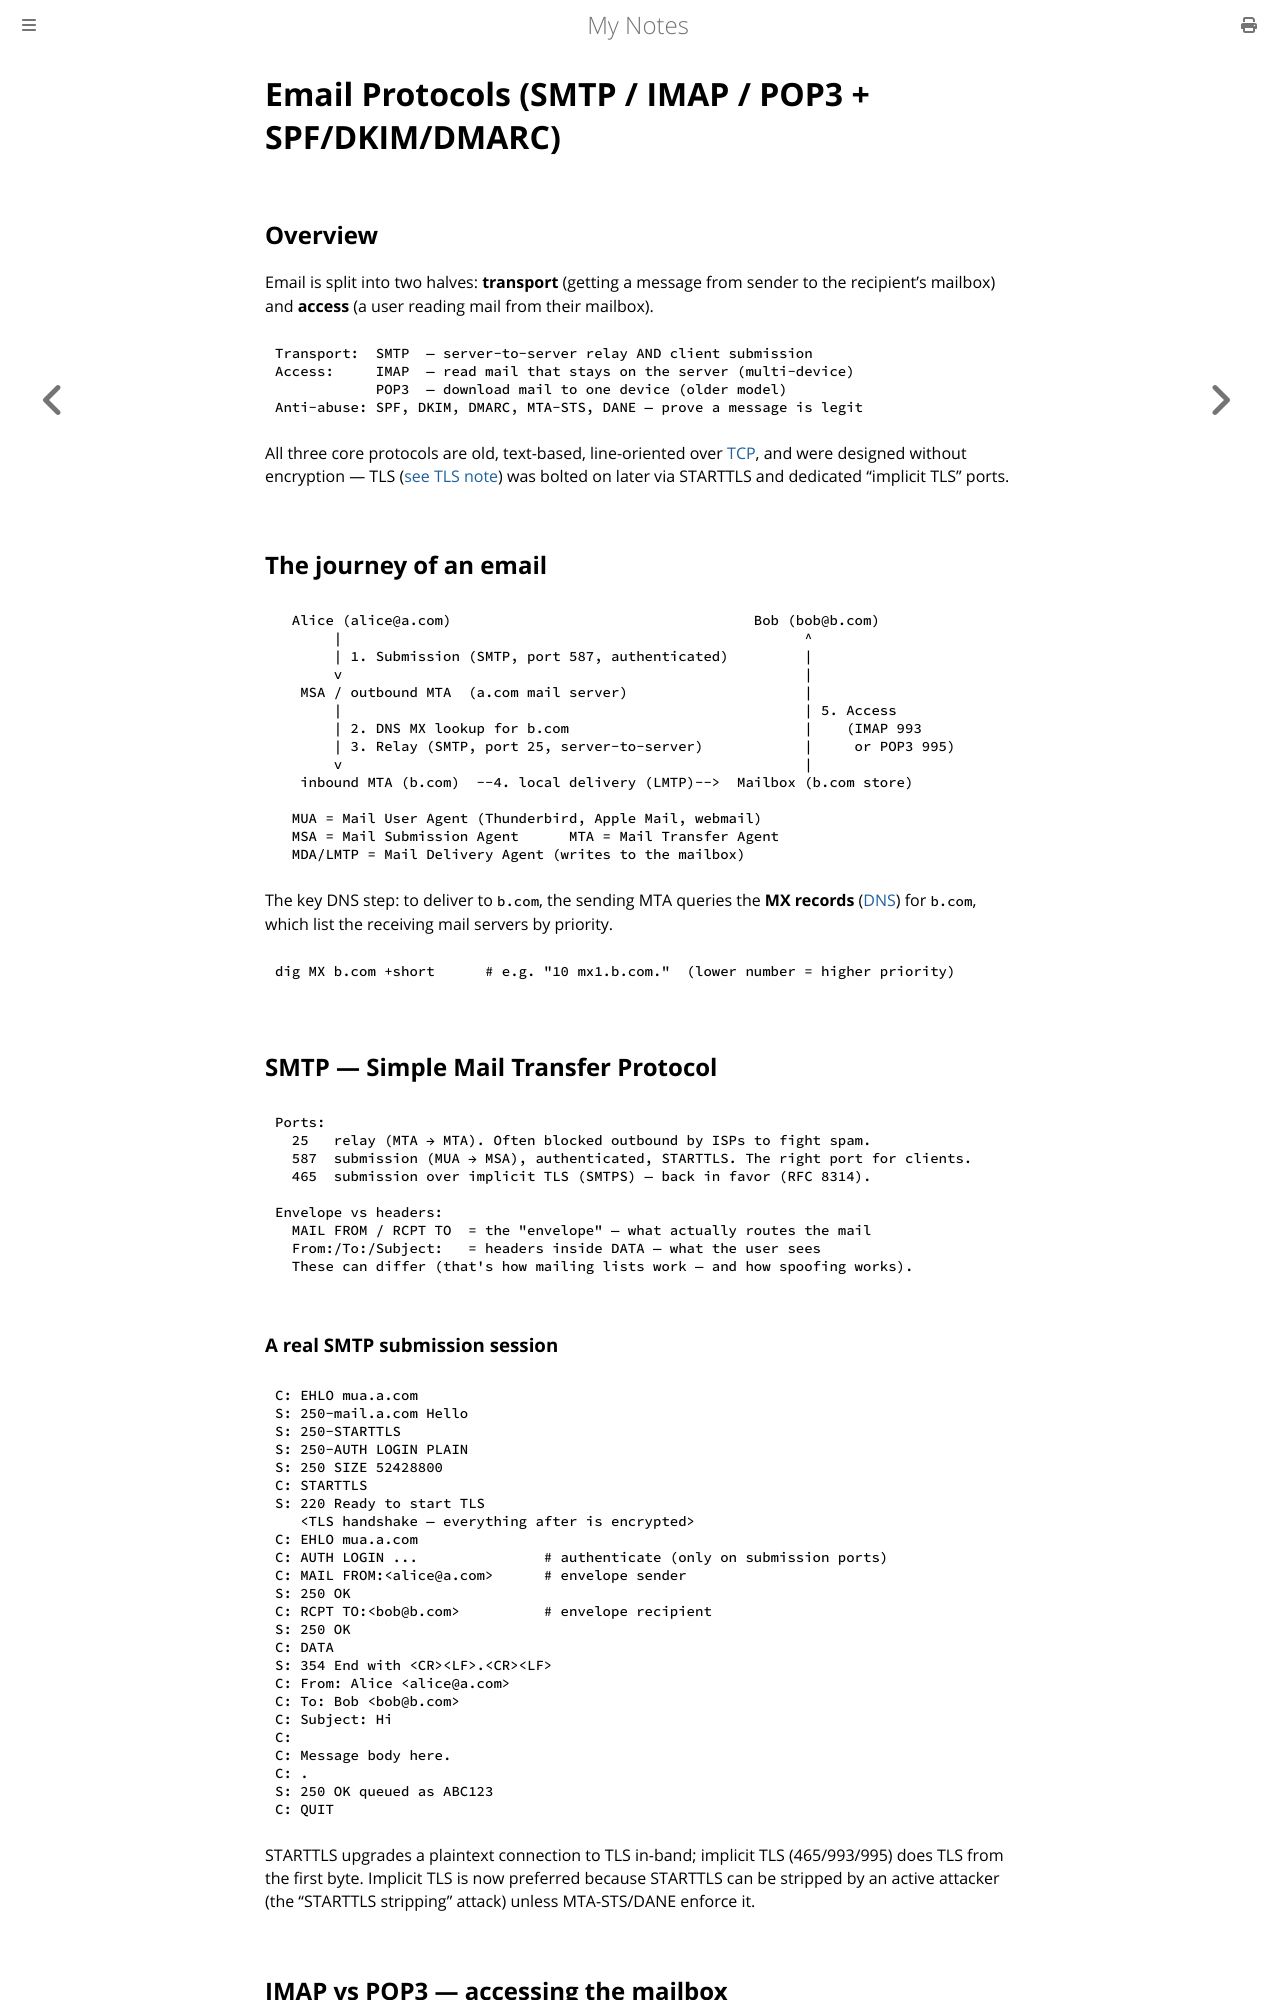

repository: paritystack/notes · page: networking/email_protocols.html · generator: mdbook

# Email Protocols (SMTP / IMAP / POP3 + SPF/DKIM/DMARC)

## Overview

Email is split into two halves: **transport** (getting a message from sender to the
recipient's mailbox) and **access** (a user reading mail from their mailbox).

```
Transport:  SMTP  — server-to-server relay AND client submission
Access:     IMAP  — read mail that stays on the server (multi-device)
            POP3  — download mail to one device (older model)
Anti-abuse: SPF, DKIM, DMARC, MTA-STS, DANE — prove a message is legit
```

All three core protocols are old, text-based, line-oriented over [TCP](tcp.md), and were
designed without encryption — TLS ([see TLS note](tls_ssl.md)) was bolted on later via
STARTTLS and dedicated "implicit TLS" ports.

## The journey of an email

```
  Alice (alice@a.com)                                    Bob (bob@b.com)
       |                                                       ^
       | 1. Submission (SMTP, port 587, authenticated)         |
       v                                                       |
   MSA / outbound MTA  (a.com mail server)                     |
       |                                                       | 5. Access
       | 2. DNS MX lookup for b.com                            |    (IMAP 993
       | 3. Relay (SMTP, port 25, server-to-server)            |     or POP3 995)
       v                                                       |
   inbound MTA (b.com)  --4. local delivery (LMTP)-->  Mailbox (b.com store)

  MUA = Mail User Agent (Thunderbird, Apple Mail, webmail)
  MSA = Mail Submission Agent      MTA = Mail Transfer Agent
  MDA/LMTP = Mail Delivery Agent (writes to the mailbox)
```

The key DNS step: to deliver to `b.com`, the sending MTA queries the **MX records**
([DNS](dns.md)) for `b.com`, which list the receiving mail servers by priority.

```bash
dig MX b.com +short      # e.g. "10 mx1.b.com."  (lower number = higher priority)
```

## SMTP — Simple Mail Transfer Protocol

```
Ports:
  25   relay (MTA → MTA). Often blocked outbound by ISPs to fight spam.
  587  submission (MUA → MSA), authenticated, STARTTLS. The right port for clients.
  465  submission over implicit TLS (SMTPS) — back in favor (RFC 8314).

Envelope vs headers:
  MAIL FROM / RCPT TO  = the "envelope" — what actually routes the mail
  From:/To:/Subject:   = headers inside DATA — what the user sees
  These can differ (that's how mailing lists work — and how spoofing works).
```

### A real SMTP submission session

```
C: EHLO mua.a.com
S: 250-mail.a.com Hello
S: 250-STARTTLS
S: 250-AUTH LOGIN PLAIN
S: 250 SIZE 52428800
C: STARTTLS
S: 220 Ready to start TLS
   <TLS handshake — everything after is encrypted>
C: EHLO mua.a.com
C: AUTH LOGIN ...               # authenticate (only on submission ports)
C: MAIL FROM:<alice@a.com>      # envelope sender
S: 250 OK
C: RCPT TO:<bob@b.com>          # envelope recipient
S: 250 OK
C: DATA
S: 354 End with <CR><LF>.<CR><LF>
C: From: Alice <alice@a.com>
C: To: Bob <bob@b.com>
C: Subject: Hi
C:
C: Message body here.
C: .
S: 250 OK queued as ABC123
C: QUIT
```

STARTTLS upgrades a plaintext connection to TLS in-band; implicit TLS (465/993/995) does
TLS from the first byte. Implicit TLS is now preferred because STARTTLS can be stripped by
an active attacker (the "STARTTLS stripping" attack) unless MTA-STS/DANE enforce it.
